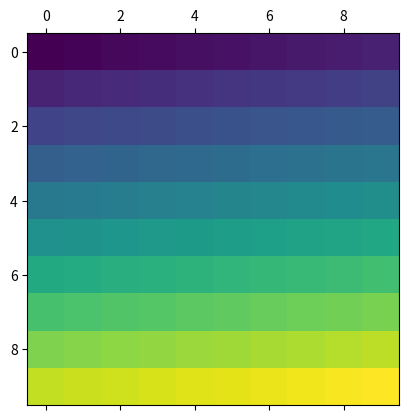
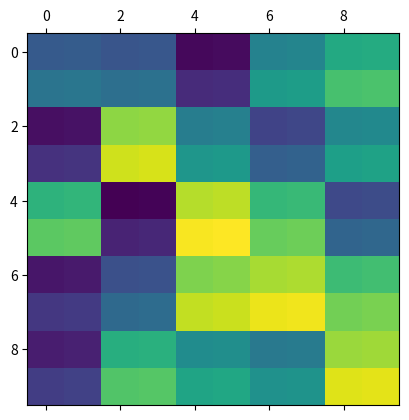

Write the Python code that produced these figures, in order.
"""
A code to take a numpy array and "shuffle" the values
"""

import numpy as np
import matplotlib.pyplot as plt

arr = np.arange(100).reshape(10,10)

def shuffle(arr, n_sections):

    assert arr.shape[0]==arr.shape[1], "arr must be square"
    assert arr.shape[0]%n_sections == 0, "arr size must divideable into equal n_sections"

    size = arr.shape[0]//n_sections


    new_arr = np.empty_like(arr)
    ## randomize section's row index

    rand_indxes = np.random.permutation(n_sections*n_sections)

    for i in range(n_sections):
        ## randomize section's column index
        for j in  range(n_sections):

            rand_i = rand_indxes[i*n_sections + j]//n_sections
            rand_j = rand_indxes[i*n_sections + j]%n_sections

            new_arr[i*size:(i+1)*size, j*size:(j+1)*size] = \
                arr[rand_i*size:(rand_i+1)*size, rand_j*size:(rand_j+1)*size]

    return new_arr

result = shuffle(arr, 5)

plt.matshow(arr)
plt.matshow(result)
plt.show()
